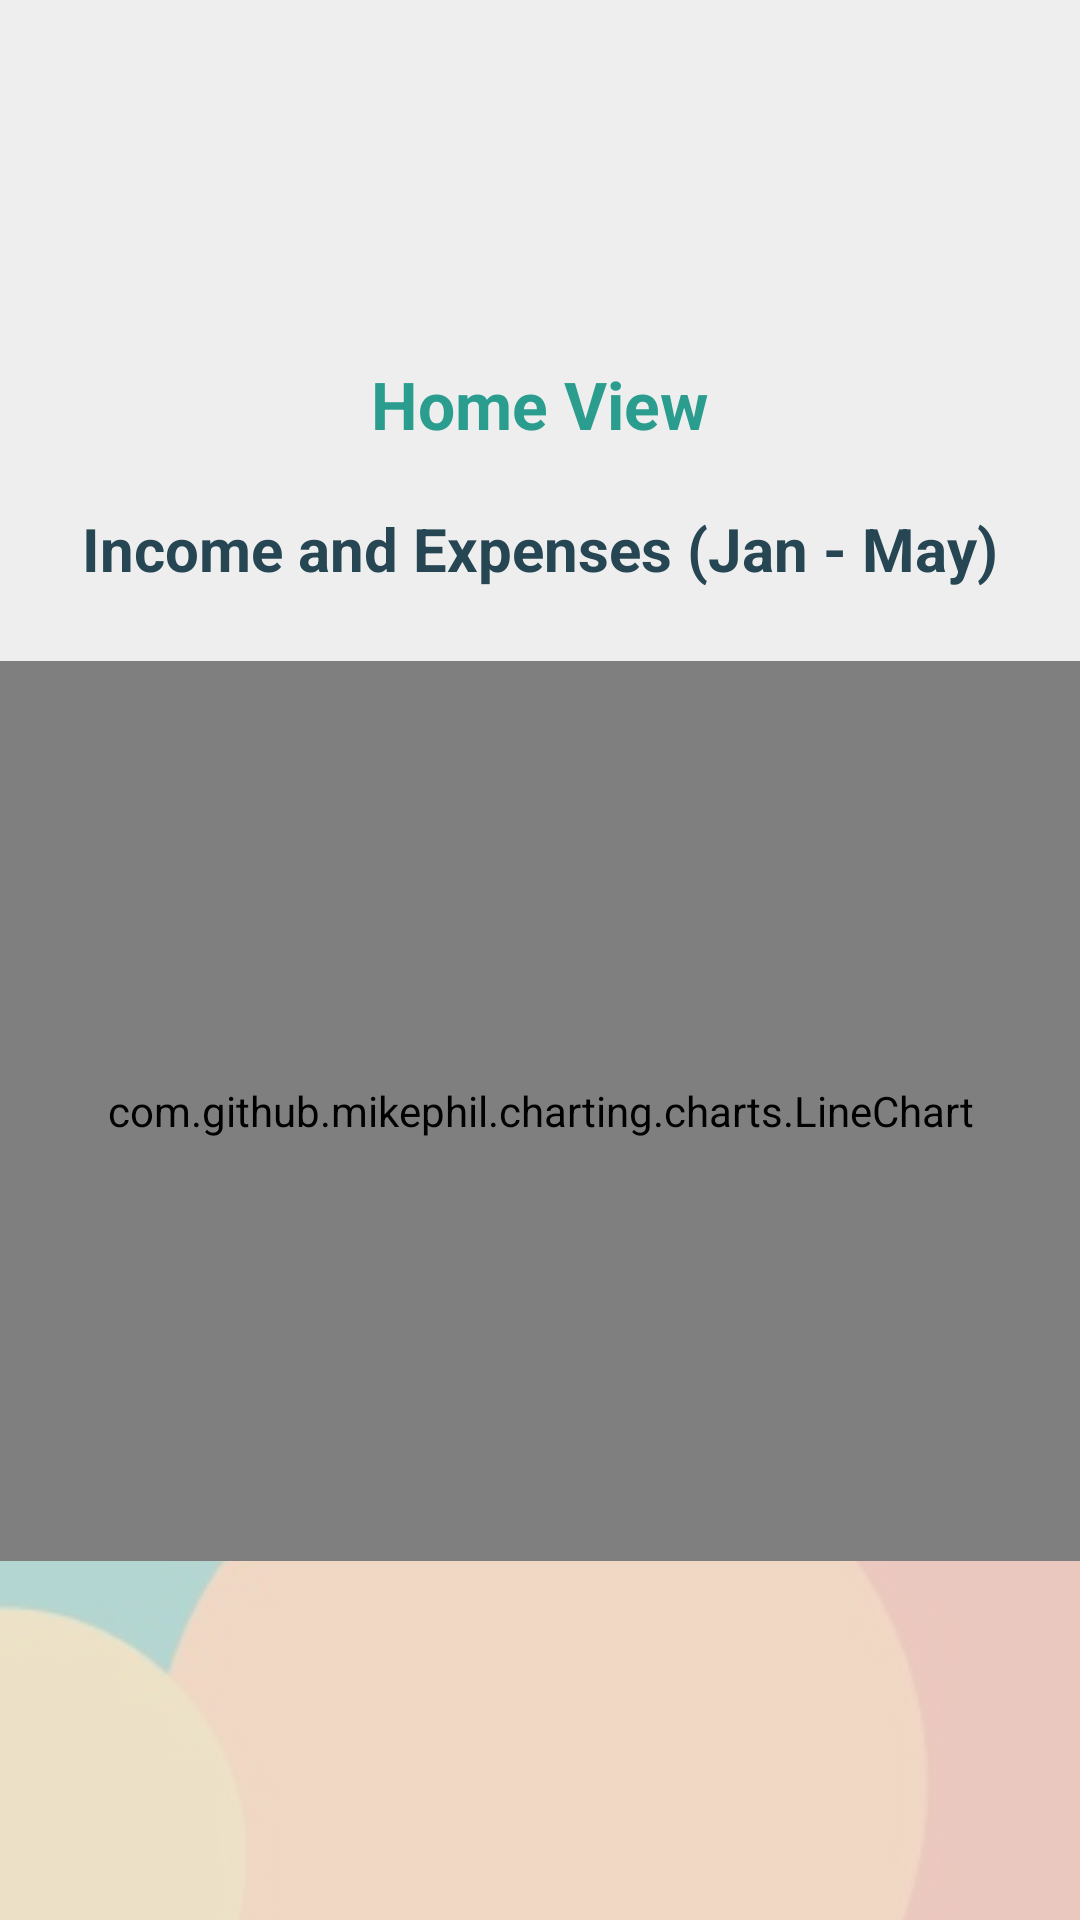

Reconstruct the res/layout file that produces this screen, plus the resources it refers to.
<!-- AndroidManifest.xml: application theme Theme.BudgieBudgetTracking -->
<!-- res/layout/activity_main.xml -->
<?xml version="1.0" encoding="utf-8"?>
<RelativeLayout
    xmlns:android="http://schemas.android.com/apk/res/android"
    xmlns:tools="http://schemas.android.com/tools"
    android:layout_width="match_parent"
    android:layout_height="match_parent"
    android:background="@color/colorBackground"
    tools:context=".MainActivity">

    
    <ImageView
        android:id="@+id/abstract_background"
        android:layout_width="match_parent"
        android:layout_height="match_parent"
        android:scaleType="centerCrop"
        android:src="@drawable/abstract_background"
        android:alpha="0.3" />

    
    <ImageView
        android:id="@+id/logoImageView"
        android:layout_width="80dp"
        android:layout_height="80dp"
        android:layout_marginTop="40dp"
        android:contentDescription="App Logo"
        android:src="@mipmap/ic_logo"
        android:layout_centerHorizontal="true"
        android:layout_alignParentTop="true" />

    
    <TextView
        android:id="@+id/loginTitle"
        android:layout_width="wrap_content"
        android:layout_height="wrap_content"
        android:text="Home View"
        android:textColor="@color/colorPrimary"
        android:textSize="22sp"
        android:textStyle="bold"
        android:layout_below="@id/logoImageView"
        android:layout_centerHorizontal="true" />

    
    <TextView
        android:id="@+id/chartTitle"
        android:layout_width="wrap_content"
        android:layout_height="wrap_content"
        android:text="Income and Expenses (Jan - May)"
        android:textColor="@color/colorTextPrimary"
        android:textSize="20sp"
        android:textStyle="bold"
        android:layout_below="@id/loginTitle"
        android:layout_centerHorizontal="true"
        android:paddingBottom="16dp"

        android:layout_marginTop="20dp"/>

    
    <com.github.mikephil.charting.charts.LineChart
        android:id="@+id/lineChart"
        android:layout_width="match_parent"
        android:layout_height="300dp"
        android:background="#80FFFFFF"
        android:layout_below="@id/chartTitle"
        android:layout_marginTop="8dp"
        android:layout_marginBottom="8dp"
        android:layout_weight="1" />

</RelativeLayout>
<!-- resources referenced by this layout -->
<resources>
  <color name="colorBackground">#EEEEEE</color>
  <color name="colorPrimary">#2A9D8F</color>
  <color name="colorTextPrimary">#264653</color>
  <!-- drawable abstract_background: png bitmap (drawable, 54854 bytes) -->
  <!-- mipmap ic_logo (mipmap-anydpi-v26) -->
  <?xml version="1.0" encoding="utf-8"?>
  <adaptive-icon xmlns:android="http://schemas.android.com/apk/res/android">
      <background android:drawable="@color/colorBackground"/>
      <foreground android:drawable="@mipmap/ic_logo_foreground"/>
  </adaptive-icon>
  <style name="Theme.BudgieBudgetTracking" parent="Base.Theme.BudgieBudgetTracking" />
  <style name="Base.Theme.BudgieBudgetTracking" parent="Theme.Material3.DayNight.NoActionBar">
          
          <item name="colorPrimary">@color/colorPrimary</item>
          <item name="colorOnPrimary">@color/colorBackground</item>
  
          
          <item name="colorSecondary">@color/colorAccent</item>
          <item name="colorOnSecondary">@color/colorBackground</item>
  
          
          <item name="android:colorBackground">@color/colorBackground</item>
          <item name="colorOnBackground">@color/colorOnBackground</item>
  
          <item name="colorSurface">@color/colorSurface</item>
          <item name="colorOnSurface">@color/colorOnSurface</item>
  
          
          <item name="colorError">@color/colorError</item>
          <item name="colorOnError">@color/colorOnError</item>
  
          
          <item name="android:textColorPrimary">@color/colorTextPrimary</item>
  
          
          <item name="buttonStyle">@style/MyDefaultButtonStyle</item>
      </style>
  <color name="colorAccent">#F4A261</color>
  <color name="colorOnBackground">#264653</color>
  <color name="colorSurface">#F8DFA6</color>
  <color name="colorOnSurface">#264653</color>
  <color name="colorError">#E76F51</color>
  <color name="colorOnError">#FFFFFF</color>
  <style name="MyDefaultButtonStyle" parent="Widget.Material3.Button">
          <item name="android:backgroundTint">@color/colorPrimary</item>
          <item name="cornerRadius">20dp</item>
      </style>
</resources>
